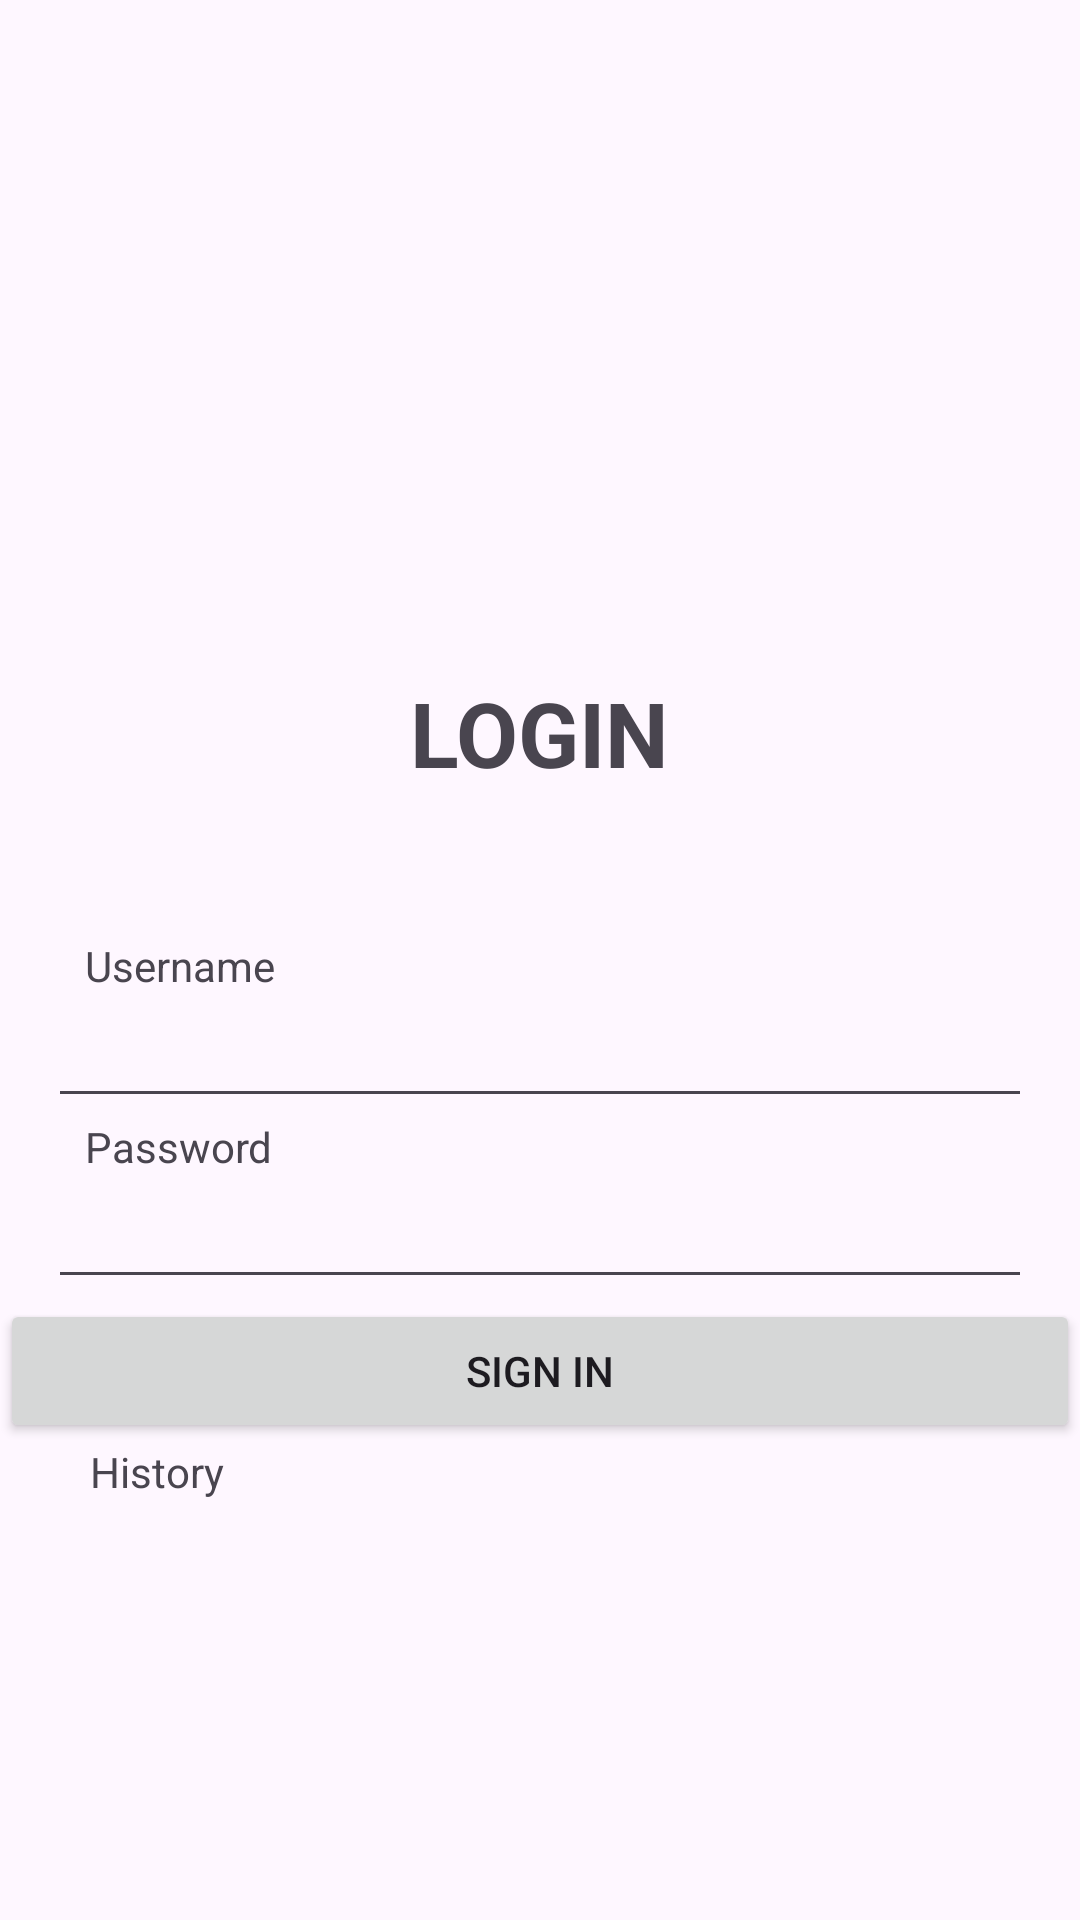

Here is an Android app screen rendered from its layout file. Give the layout XML and the strings, colors and styles it references.
<!-- AndroidManifest.xml: application theme Theme.SmartEdu -->
<!-- res/layout/activity_login.xml -->
<?xml version="1.0" encoding="utf-8"?>
<androidx.constraintlayout.widget.ConstraintLayout xmlns:android="http://schemas.android.com/apk/res/android"
    xmlns:app="http://schemas.android.com/apk/res-auto"
    xmlns:tools="http://schemas.android.com/tools"
    android:layout_width="match_parent"
    android:layout_height="match_parent"
    tools:context=".LoginActivity">

    <TextView
        android:id="@+id/textView"
        android:layout_width="wrap_content"
        android:layout_height="wrap_content"
        android:layout_marginTop="224dp"
        android:text="LOGIN"
        android:textSize="30sp"
        android:textStyle="bold"
        app:layout_constraintEnd_toEndOf="parent"
        app:layout_constraintStart_toStartOf="parent"
        app:layout_constraintTop_toTopOf="parent" />

    <TextView
        android:id="@+id/tv_username"
        android:layout_width="wrap_content"
        android:layout_height="wrap_content"
        android:layout_marginTop="48dp"
        android:text="Username"
        app:layout_constraintEnd_toEndOf="parent"
        app:layout_constraintHorizontal_bias="0.095"
        app:layout_constraintStart_toStartOf="parent"
        app:layout_constraintTop_toBottomOf="@+id/textView" />

    <EditText
        android:id="@+id/edt_username"
        android:layout_width="match_parent"
        android:layout_height="wrap_content"
        android:layout_marginEnd="16dp"
        android:layout_marginStart="16dp"
        app:layout_constraintEnd_toEndOf="parent"
        app:layout_constraintStart_toStartOf="parent"
        app:layout_constraintTop_toBottomOf="@+id/tv_username" />

    <TextView
        android:id="@+id/tv_password"
        android:layout_width="wrap_content"
        android:layout_height="wrap_content"
        android:text="Password"
        app:layout_constraintEnd_toEndOf="parent"
        app:layout_constraintHorizontal_bias="0.095"
        app:layout_constraintStart_toStartOf="parent"
        app:layout_constraintTop_toBottomOf="@+id/edt_username" />

    <EditText
        android:id="@+id/edt_password"
        android:layout_width="match_parent"
        android:layout_height="wrap_content"
        android:layout_marginEnd="16dp"
        android:layout_marginStart="16dp"
        app:layout_constraintTop_toBottomOf="@+id/tv_password"
        tools:layout_editor_absoluteX="16dp" />

    <Button
        android:id="@+id/btn_login"
        android:layout_width="match_parent"
        android:layout_height="wrap_content"
        android:text="Sign In"
        app:layout_constraintTop_toBottomOf="@+id/edt_password" />

    <TextView
        android:id="@+id/history_tv"
        android:layout_width="wrap_content"
        android:layout_height="wrap_content"
        android:text="History"
        app:layout_constraintEnd_toEndOf="parent"
        app:layout_constraintHorizontal_bias="0.095"
        app:layout_constraintStart_toStartOf="parent"
        app:layout_constraintTop_toBottomOf="@+id/btn_login" />


</androidx.constraintlayout.widget.ConstraintLayout>
<!-- resources referenced by this layout -->
<resources>
  <style name="Theme.SmartEdu" parent="Base.Theme.SmartEdu" />
  <style name="Base.Theme.SmartEdu" parent="Theme.Material3.DayNight.NoActionBar">
          
          
      </style>
</resources>
